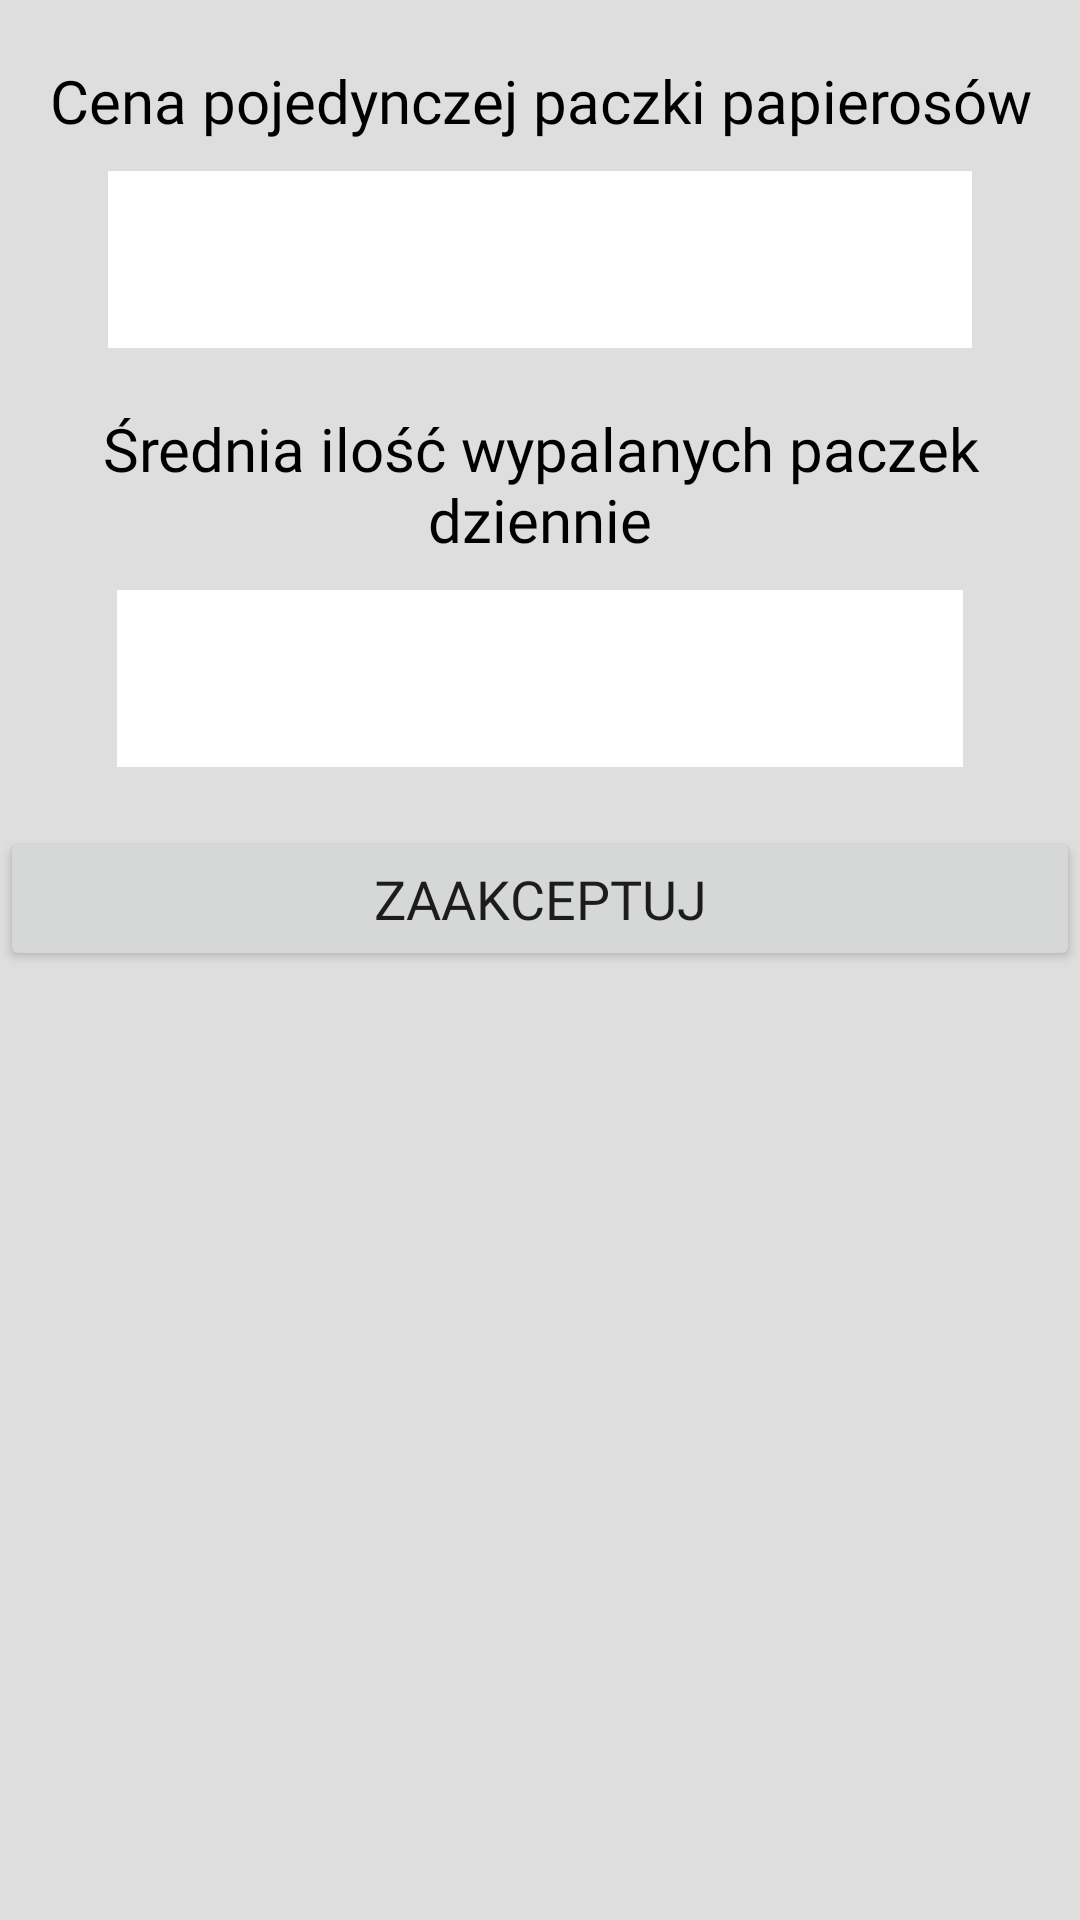

Write the Android layout XML for this screen, with the resource values it uses.
<!-- AndroidManifest.xml: application theme Theme.SmokeOFF -->
<!-- res/layout/layout_edit_calc.xml -->
<?xml version="1.0" encoding="utf-8"?>
<LinearLayout xmlns:android="http://schemas.android.com/apk/res/android"
    xmlns:app="http://schemas.android.com/apk/res-auto"
    android:layout_width="350dp"
    android:layout_height="400dp"
    android:background="@drawable/corners"
    android:orientation="vertical">

    <TextView
        android:id="@+id/textView12"
        android:layout_width="match_parent"
        android:layout_height="wrap_content"
        android:layout_marginTop="20dp"
        android:fontFamily="@font/lovelo"
        android:gravity="center"
        android:text="Cena pojedynczej paczki papierosów"
        android:textColor="@color/black"
        android:textSize="20sp" />

    <EditText
        android:id="@+id/editTextAverage"
        android:layout_width="288dp"
        android:layout_height="59dp"
        android:layout_gravity="center"
        android:layout_marginTop="10dp"
        android:background="@color/white"
        android:backgroundTint="@color/white"
        android:ems="10"
        android:gravity="start|top"
        android:inputType="textMultiLine"
        android:padding="10dp"
        android:shadowColor="#000000"
        android:shadowDx="2"
        android:shadowDy="4"
        android:shadowRadius="50" />

    <TextView
        android:id="@+id/textView12"
        android:layout_width="match_parent"
        android:layout_height="wrap_content"
        android:layout_marginTop="20dp"
        android:fontFamily="@font/lovelo"
        android:gravity="center"
        android:text="Średnia ilość wypalanych paczek dziennie"
        android:textColor="@color/black"
        android:textSize="20sp" />

    <EditText
        android:id="@+id/editTextAverage"
        android:layout_width="282dp"
        android:layout_height="59dp"
        android:layout_gravity="center"
        android:layout_marginTop="10dp"
        android:background="@color/white"
        android:backgroundTint="@color/white"
        android:ems="10"
        android:gravity="start|top"
        android:inputType="textMultiLine"
        android:padding="10dp"
        android:shadowColor="#000000"
        android:shadowDx="2"
        android:shadowDy="4"
        android:shadowRadius="50" />

    <Button
        android:id="@+id/button2"
        android:layout_width="match_parent"
        android:layout_height="wrap_content"
        android:layout_marginTop="20dp"
        android:fontFamily="@font/lovelo"
        android:insetLeft="70dp"
        android:insetTop="0dp"
        android:insetRight="70dp"
        android:insetBottom="0dp"
        android:text="Zaakceptuj"
        android:textSize="18sp"
        app:cornerRadius="50dp" />
</LinearLayout>
<!-- resources referenced by this layout -->
<resources>
  <color name="black">#000000</color>
  <color name="white">#FFFFFFFF</color>
  <!-- drawable corners (drawable) -->
  <shape xmlns:android="http://schemas.android.com/apk/res/android">
  
      <solid android:color="@color/background_light" />
  </shape>
  <style name="Theme.SmokeOFF" parent="Theme.MaterialComponents.DayNight.DarkActionBar">
          
          <item name="colorPrimary">@color/purple_500</item>
          <item name="colorPrimaryVariant">@color/purple_700</item>
          <item name="colorOnPrimary">@color/white</item>
          
          <item name="colorSecondary">@color/teal_200</item>
          <item name="colorSecondaryVariant">@color/teal_700</item>
          <item name="colorOnSecondary">@color/black</item>
          
          <item name="android:statusBarColor">@color/background_light</item>
          
      </style>
  <color name="background_light">#DEDEDE</color>
  <color name="purple_500">#BA0000</color>
  <color name="purple_700">#780000</color>
  <color name="teal_200">#BA0000</color>
  <color name="teal_700">#780000</color>
</resources>
